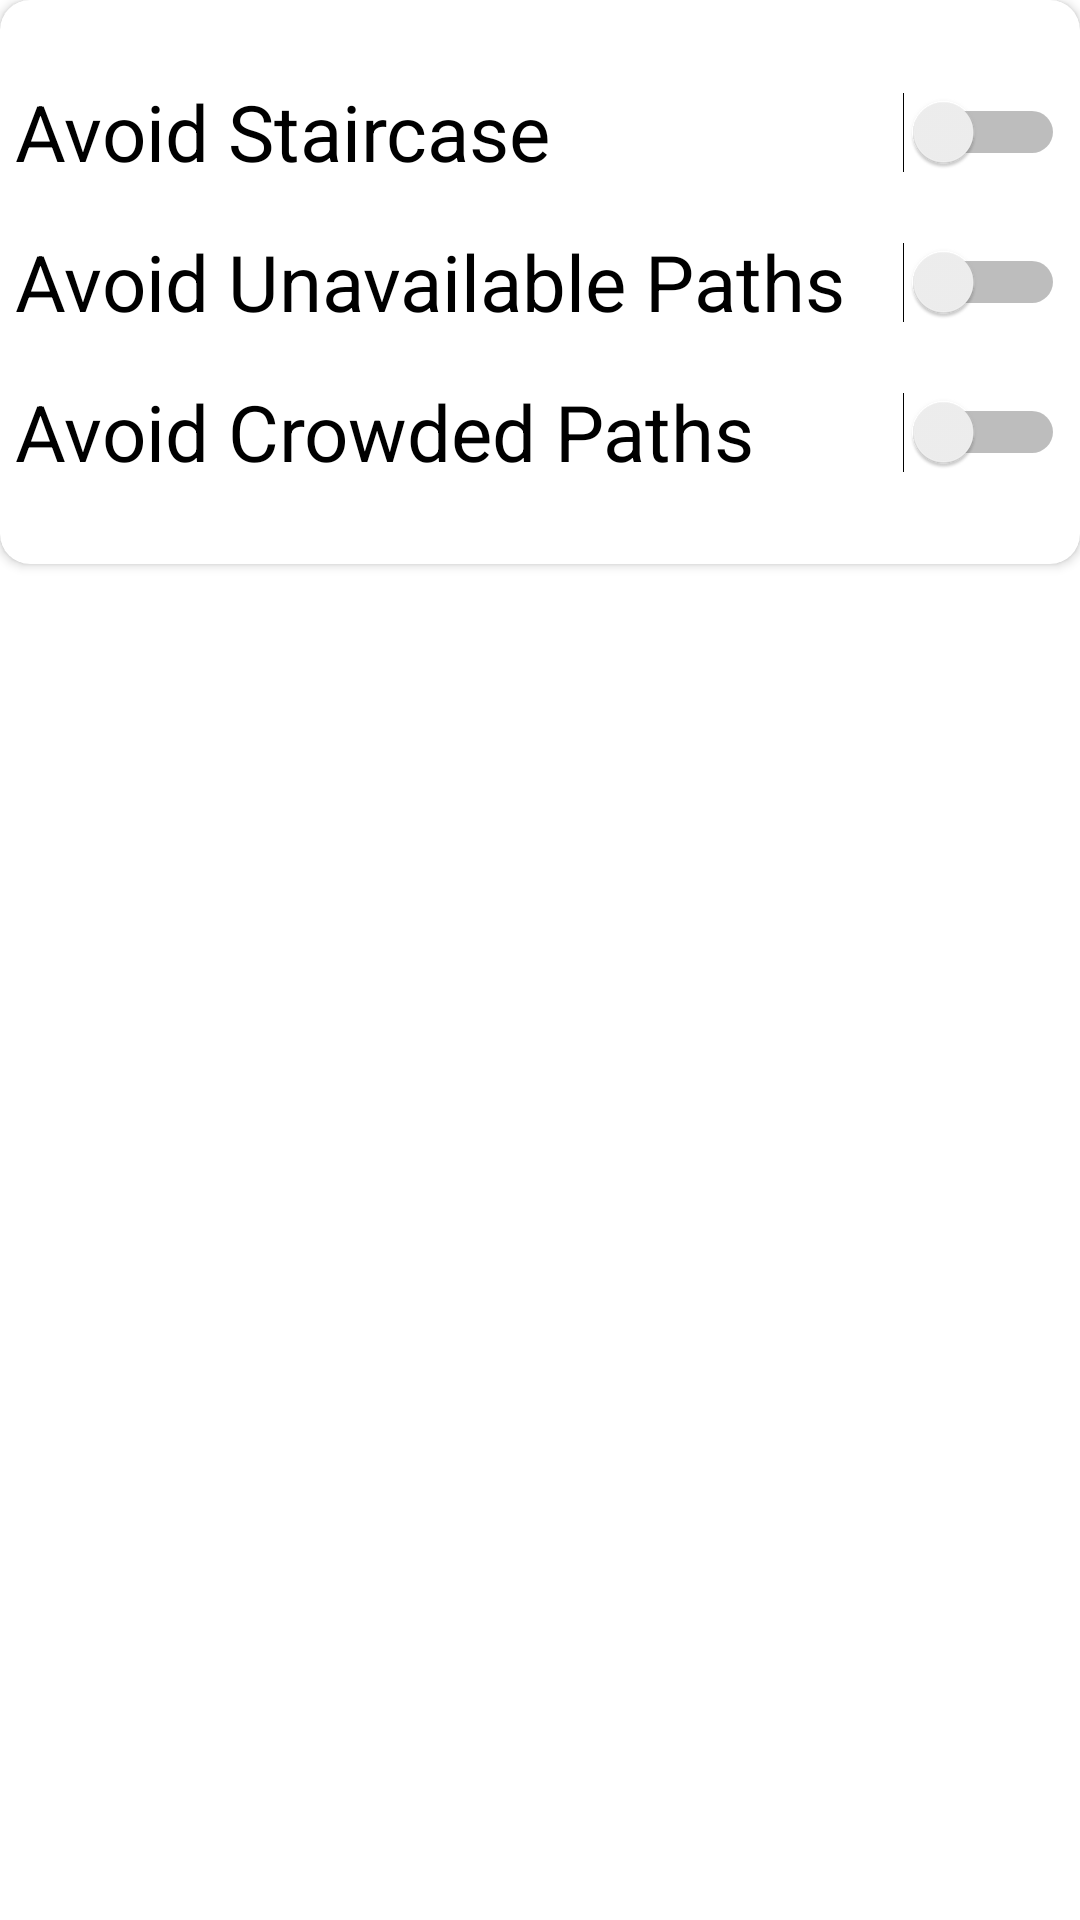

Produce the Android XML layout that renders to this screen, including the resource entries it uses.
<!-- AndroidManifest.xml: application theme Theme.OsmDroidEX2 -->
<!-- res/layout/open_dialog.xml -->
<?xml version="1.0" encoding="utf-8"?>
<LinearLayout xmlns:android="http://schemas.android.com/apk/res/android"
    xmlns:tools="http://schemas.android.com/tools"
    android:layout_width="match_parent"
    android:layout_height="wrap_content"
    xmlns:app="http://schemas.android.com/apk/res-auto"
    android:orientation="vertical">

    <androidx.cardview.widget.CardView
        app:cardCornerRadius="10dp"
        android:layout_gravity="center"
        android:layout_width="wrap_content"
        android:layout_height="wrap_content"
        android:background="@drawable/img"
        android:elevation="8dp"
        app:cardBackgroundColor="@color/white">

        <Switch
            android:layout_marginLeft="40dp"
            android:layout_marginRight="40dp"
            android:textSize="26sp"
            android:layout_gravity="center_horizontal"
            android:id="@+id/switch1"
            android:layout_width="350dp"
            android:layout_height="48dp"
            android:layout_marginTop="20dp"
            android:layout_weight="1"
            android:minHeight="48dp"
            android:text="@string/AvoidStaircase"
            android:textColor="@color/black"/>

        <Switch
            android:id="@+id/switch2"
            android:layout_width="350dp"
            android:layout_height="48dp"
            android:layout_gravity="center_horizontal"
            android:layout_marginLeft="40dp"
            android:layout_marginTop="70dp"
            android:layout_marginRight="40dp"
            android:layout_weight="1"
            android:checked="false"
            android:minHeight="48dp"
            android:text="@string/AvoidUnavailablePaths"
            android:textColor="@color/black"
            android:textSize="26sp"
            tools:ignore="DuplicateClickableBoundsCheck" />

        <Switch
            android:id="@+id/switch3"
            android:layout_width="350dp"
            android:layout_height="48dp"
            android:layout_gravity="center_horizontal"
            android:layout_marginLeft="40dp"
            android:layout_marginTop="120dp"
            android:layout_marginRight="40dp"
            android:layout_marginBottom="20dp"
            android:layout_weight="1"
            android:checked="false"
            android:minHeight="48dp"
            android:text="@string/AvoidCrowdedPaths"
            android:textColor="@color/black"
            android:textSize="26sp" />

    </androidx.cardview.widget.CardView>

</LinearLayout>
<!-- resources referenced by this layout -->
<resources>
  <color name="black">#FF000000</color>
  <color name="white">#FFFFFFFF</color>
  <!-- drawable img: png bitmap (drawable, 35536 bytes) -->
  <string name="AvoidCrowdedPaths">Avoid Crowded Paths</string>
  <string name="AvoidStaircase">Avoid Staircase</string>
  <string name="AvoidUnavailablePaths">Avoid Unavailable Paths</string>
  <style name="Theme.OsmDroidEX2" parent="Theme.MaterialComponents.Light.NoActionBar">
          
          <item name="colorPrimary">@color/purple_500</item>
          <item name="colorPrimaryVariant">@color/purple_700</item>
          <item name="colorOnPrimary">@color/white</item>
          
          <item name="colorSecondary">@color/teal_200</item>
          <item name="colorSecondaryVariant">@color/teal_700</item>
          <item name="colorOnSecondary">@color/black</item>
          
          <item name="android:statusBarColor">?attr/colorPrimaryVariant</item>
          
      </style>
  <color name="purple_500">#FF6200EE</color>
  <color name="purple_700">#FF3700B3</color>
  <color name="teal_200">#FF03DAC5</color>
  <color name="teal_700">#FF018786</color>
</resources>
